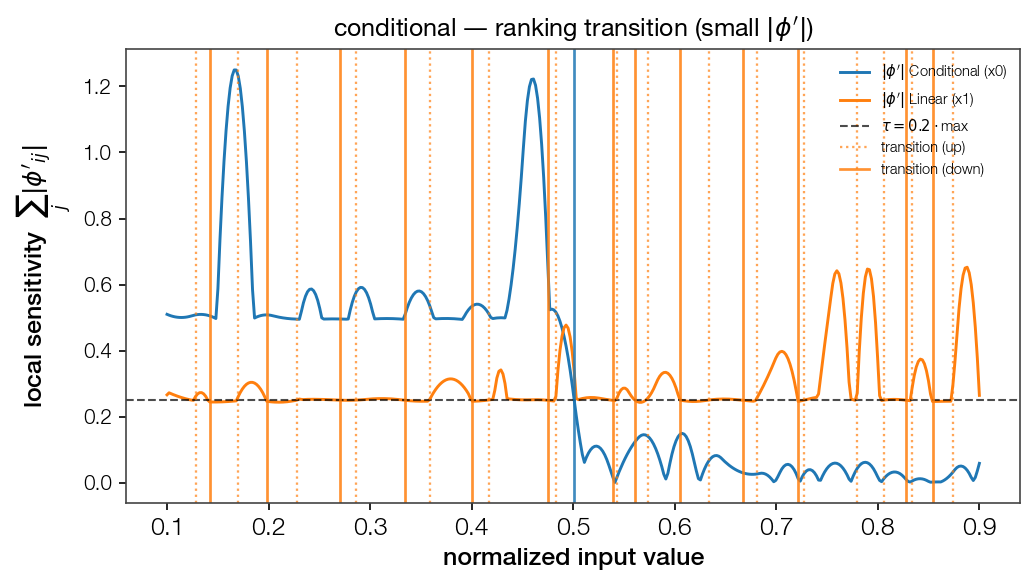

Data behind this chart, as committed beside it:
point, feat_idx, direction, dominant
0.1281, 1, up, False
0.1421, 1, down, False
0.1702, 1, up, False
0.1982, 1, down, False
0.2283, 1, up, False
0.2704, 1, down, False
0.2865, 1, up, False
0.3346, 1, down, False
0.3586, 1, up, False
0.4008, 1, down, False
0.4168, 1, up, False
0.4749, 1, down, False
0.483, 1, up, False
0.501, 0, down, False
0.5391, 1, down, True
0.5431, 1, up, False
0.5612, 1, down, True
0.5732, 1, up, False
0.6053, 1, down, True
0.6333, 1, up, False
0.6674, 1, down, True
0.6815, 1, up, False
0.7216, 1, down, True
0.7276, 1, up, False
0.7797, 1, up, False
0.8058, 1, up, False
0.8278, 1, down, True
0.8338, 1, up, False
0.8539, 1, down, True
0.8739, 1, up, False
